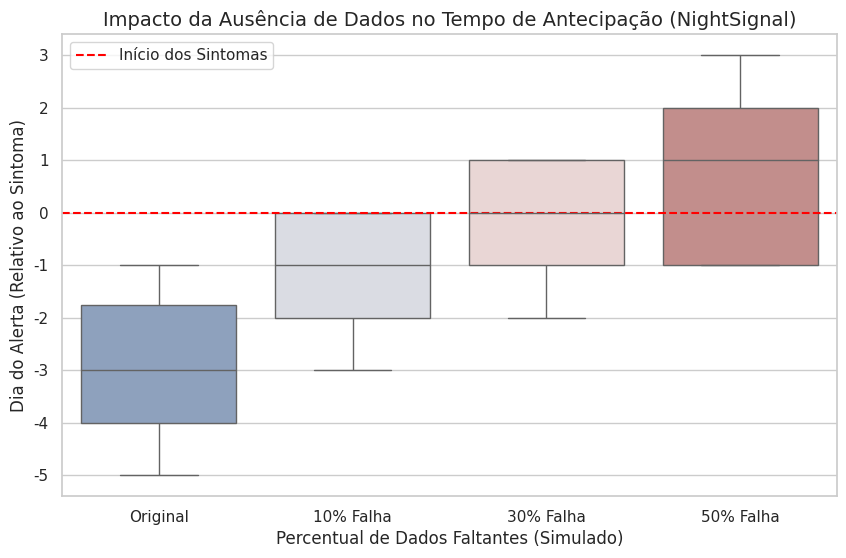

Python code for this plot:
import pandas as pd
import seaborn as sns
import matplotlib.pyplot as plt

# 1. Simulação de como seus dados devem estar organizados
# No seu caso, você vai ler os JSONs de resultado e montar este DataFrame
data = {
    'Cenario': ['Original']*84 + ['10% Falha']*84 + ['30% Falha']*84 + ['50% Falha']*84,
    'Dia_Alerta': [
        # Exemplos de valores (Lead Time)
        # Original (mais antecipado, ex: -4, -3)
        *pd.Series([-4, -3, -5, -2, -1]).sample(84, replace=True),
        # 10% Falha (começa a atrasar)
        *pd.Series([-3, -2, -1, 0]).sample(84, replace=True),
        # 30% Falha (atrasa mais)
        *pd.Series([-2, -1, 0, 1]).sample(84, replace=True),
        # 50% Falha (muitos alertas no dia do sintoma ou depois)
        *pd.Series([-1, 0, 1, 2, 3]).sample(84, replace=True)
    ]
}

df_resultados = pd.DataFrame(data)

# 2. Configuração visual do Seaborn
sns.set_theme(style="whitegrid")
plt.figure(figsize=(10, 6))

# 3. Criação do Boxplot
# O 'order' garante que os cenários fiquem na sequência lógica de degradação
plot = sns.boxplot(
    data=df_resultados, 
    x='Cenario', 
    y='Dia_Alerta', 
    palette='vlag',
    order=['Original', '10% Falha', '30% Falha', '50% Falha']
)

# 4. Adicionando uma linha de referência no Dia 0 (Início dos Sintomas)
plt.axhline(0, color='red', linestyle='--', label='Início dos Sintomas')

# 5. Ajuste de labels e título
plt.title('Impacto da Ausência de Dados no Tempo de Antecipação (NightSignal)', fontsize=14)
plt.xlabel('Percentual de Dados Faltantes (Simulado)', fontsize=12)
plt.ylabel('Dia do Alerta (Relativo ao Sintoma)', fontsize=12)
plt.legend()

# Salvar o gráfico para o seu relatório
plt.savefig('boxplot_ic_leonardo.png', dpi=300, bbox_inches='tight')
